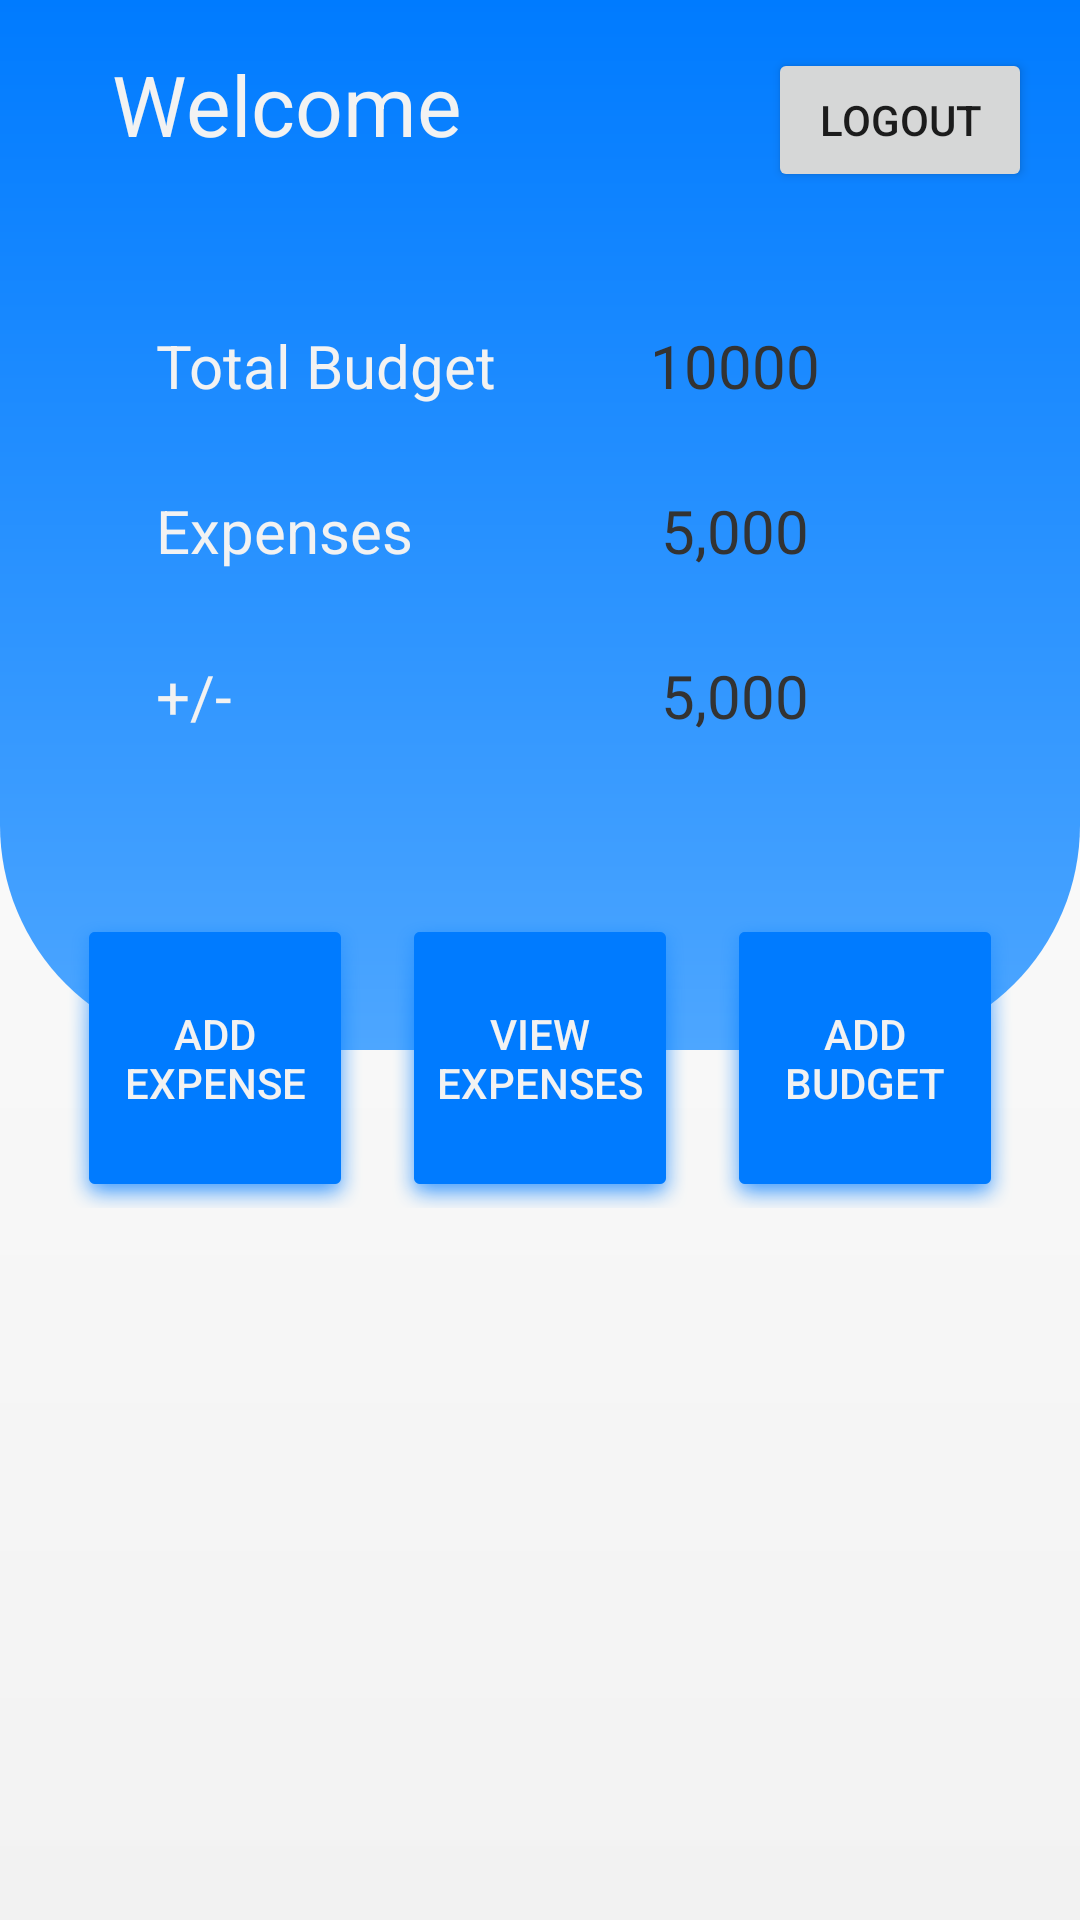

Layout XML and referenced resources for this Android screen:
<!-- AndroidManifest.xml: application theme Theme.PersonalFinanceTracker -->
<!-- res/layout/activity_main.xml -->
<?xml version="1.0" encoding="utf-8"?>
<androidx.constraintlayout.widget.ConstraintLayout xmlns:android="http://schemas.android.com/apk/res/android"
    xmlns:app="http://schemas.android.com/apk/res-auto"
    xmlns:tools="http://schemas.android.com/tools"
    android:id="@+id/main"
    android:layout_width="match_parent"
    android:background="@drawable/bg_gradient"
    android:layout_height="match_parent">

    <View
        android:id="@+id/top_bg_view"
        android:layout_width="match_parent"
        android:layout_height="350dp"
        android:background="@drawable/bg_design"
        app:layout_constraintTop_toTopOf="parent"
        tools:layout_editor_absoluteX="0dp" />

    <TextView
        android:id="@+id/DashboardTitleView"
        android:layout_width="228dp"
        android:layout_height="31dp"
        android:layout_marginStart="32dp"
        android:layout_marginTop="16dp"
        android:text="@string/welcome"
        android:textColor="@color/light_gray"
        android:textSize="28sp"
        app:layout_constraintEnd_toEndOf="parent"
        app:layout_constraintHorizontal_bias="0.052"
        app:layout_constraintStart_toStartOf="parent"
        app:layout_constraintTop_toTopOf="parent" />

    <TextView
        android:id="@+id/TotalBudgetLabelTextView"
        android:layout_width="match_parent"
        android:layout_height="50dp"
        android:layout_marginLeft="40dp"
        android:layout_marginTop="50dp"
        android:gravity="center_vertical"
        android:paddingLeft="12dp"
        android:text="Total Budget"
        android:textColor="@color/light_gray"
        android:textSize="20sp"
        app:layout_constraintTop_toBottomOf="@+id/DashboardTitleView" />

    <TextView
        android:id="@+id/TotalBudgetAmountTextView"
        android:layout_width="150dp"
        android:layout_height="50dp"
        android:layout_marginEnd="40dp"
        android:background="@drawable/dashboard_bg_border"
        android:gravity="center"
        android:text="10000"
        android:textColor="@color/dark_gray"
        android:textSize="20sp"
        app:layout_constraintEnd_toEndOf="parent"
        app:layout_constraintTop_toTopOf="@+id/TotalBudgetLabelTextView" />

    <TextView
        android:id="@+id/ExpensesAmountTextView"
        android:layout_width="150dp"
        android:layout_height="50dp"
        android:layout_marginEnd="40dp"
        android:background="@drawable/dashboard_bg_border"
        android:gravity="center"
        android:text="5,000"
        android:textColor="@color/dark_gray"
        android:textSize="20sp"
        app:layout_constraintEnd_toEndOf="parent"
        app:layout_constraintTop_toTopOf="@+id/ExpensesLabelTextView" />

    <TextView
        android:id="@+id/ExpensesLabelTextView"
        android:layout_width="match_parent"
        android:layout_height="50dp"
        android:layout_marginLeft="40dp"
        android:layout_marginTop="5dp"
        android:gravity="center_vertical"
        android:paddingLeft="12dp"
        android:text="@string/expenses"
        android:textColor="@color/light_gray"
        android:textSize="20sp"
        app:layout_constraintTop_toBottomOf="@+id/TotalBudgetLabelTextView" />

    <TextView
        android:id="@+id/DiffLabelTextView"
        android:layout_width="match_parent"
        android:layout_height="50dp"
        android:layout_marginLeft="40dp"
        android:layout_marginTop="5dp"
        android:gravity="center_vertical"
        android:paddingLeft="12dp"
        android:text="@string/diffLabel"
        android:textColor="@color/light_gray"
        android:textSize="20sp"
        app:layout_constraintTop_toBottomOf="@+id/ExpensesLabelTextView" />

    <TextView
        android:id="@+id/DiffAmountTextView"
        android:layout_width="150dp"
        android:layout_height="50dp"
        android:layout_marginEnd="40dp"
        android:background="@drawable/dashboard_bg_border"
        android:gravity="center"
        android:text="5,000"
        android:textColor="@color/dark_gray"
        android:textSize="20sp"
        app:layout_constraintEnd_toEndOf="parent"
        app:layout_constraintTop_toTopOf="@+id/DiffLabelTextView" />

    <GridLayout
        android:id="@+id/MainGridView"
        android:layout_width="325dp"
        android:layout_height="210dp"
        android:layout_marginTop="-50dp"
        android:columnCount="3"
        android:rowCount="2"
        app:layout_constraintEnd_toEndOf="parent"
        app:layout_constraintStart_toStartOf="parent"
        app:layout_constraintTop_toBottomOf="@+id/top_bg_view">

        <Button
            android:id="@+id/NewExpenseButton"
            android:layout_width="100dp"
            android:layout_height="100dp"
            android:layout_rowWeight="1"
            android:layout_columnWeight="1"
            android:layout_gravity="center"
            android:background="@android:drawable/dialog_holo_light_frame"
            android:backgroundTint="@color/primary_blue"
            android:text="@string/add_expense"
            android:textColor="@color/light_gray"
            android:textSize="14sp" />

        <Button
            android:id="@+id/ViewExpensesButton"
            android:layout_width="100dp"
            android:layout_height="100dp"
            android:layout_row="0"
            android:layout_rowWeight="1"
            android:layout_column="1"
            android:layout_columnWeight="1"
            android:layout_gravity="center"
            android:background="@android:drawable/dialog_holo_light_frame"
            android:backgroundTint="@color/primary_blue"
            android:text="@string/view_expenses"
            android:textColor="@color/light_gray"
            android:textSize="14sp" />

        <Button
            android:id="@+id/AddBudgetButton"
            android:layout_width="100dp"
            android:layout_height="100dp"
            android:layout_rowWeight="1"
            android:layout_columnWeight="1"
            android:layout_gravity="center"
            android:background="@android:drawable/dialog_holo_light_frame"
            android:backgroundTint="@color/primary_blue"
            android:text="@string/add_budget"
            android:textColor="@color/light_gray"
            android:textSize="14sp" />

        <Button
            android:id="@+id/AddUserAdminButton"
            android:layout_width="100dp"
            android:layout_height="100dp"
            android:layout_rowWeight="1"
            android:layout_columnWeight="1"
            android:layout_gravity="center"
            android:background="@android:drawable/dialog_holo_light_frame"
            android:backgroundTint="@color/primary_blue"
            android:text="@string/add_user_admin"
            android:visibility="invisible"
            tools:visibility="visible"
            android:textColor="@color/light_gray"
            android:textSize="14sp" />

        <Button
            android:id="@+id/DeleteUserAdminButton"
            android:layout_width="100dp"
            android:layout_height="100dp"
            android:layout_rowWeight="1"
            android:layout_columnWeight="1"
            android:layout_gravity="center"
            android:background="@android:drawable/dialog_holo_light_frame"
            android:backgroundTint="@color/primary_blue"
            android:text="@string/delete_user_admin"
            android:visibility="invisible"
            tools:visibility="visible"
            android:textColor="@color/light_gray"
            android:textSize="14sp" />

    </GridLayout>

    <Button
        android:id="@+id/logoutButton"
        android:layout_width="wrap_content"
        android:layout_height="wrap_content"
        android:layout_marginTop="16dp"
        android:layout_marginEnd="16dp"
        android:text="@string/logout"
        app:layout_constraintEnd_toEndOf="parent"
        app:layout_constraintTop_toTopOf="parent" />

</androidx.constraintlayout.widget.ConstraintLayout>
<!-- resources referenced by this layout -->
<resources>
  <color name="dark_gray">#333333</color>
  <color name="light_gray">#f2f2f2</color>
  <color name="primary_blue">#007bff</color>
  <!-- drawable bg_design (drawable) -->
  <?xml version="1.0" encoding="utf-8"?>
  <shape xmlns:android="http://schemas.android.com/apk/res/android">
  
      <corners android:bottomLeftRadius="75dp"
          android:bottomRightRadius="75dp"/>
      <gradient android:startColor="@color/primary_blue"
          android:endColor="@color/light_blue"
          android:angle="270"/>
  </shape>
  <!-- drawable bg_gradient (drawable) -->
  <?xml version="1.0" encoding="utf-8"?>
  <shape xmlns:android="http://schemas.android.com/apk/res/android">
  <gradient
      android:startColor="@color/white"
      android:endColor="@color/light_gray"
      android:angle="270"/>
  </shape>
  <string name="add_budget">Add Budget</string>
  <string name="add_expense">Add Expense</string>
  <string name="add_user_admin">Add User (ADMIN)</string>
  <string name="delete_user_admin">Delete User (ADMIN)</string>
  <string name="diffLabel">+/-</string>
  <string name="expenses">Expenses</string>
  <string name="logout">Logout</string>
  <string name="view_expenses">View Expenses</string>
  <string name="welcome">Welcome</string>
  <style name="Theme.PersonalFinanceTracker" parent="Base.Theme.PersonalFinanceTracker" />
  <color name="light_blue">#4da6ff</color>
  <color name="white">#FFFFFFFF</color>
  <style name="Base.Theme.PersonalFinanceTracker" parent="Theme.MaterialComponents.DayNight.NoActionBar.Bridge">
          
          
  
      </style>
</resources>
